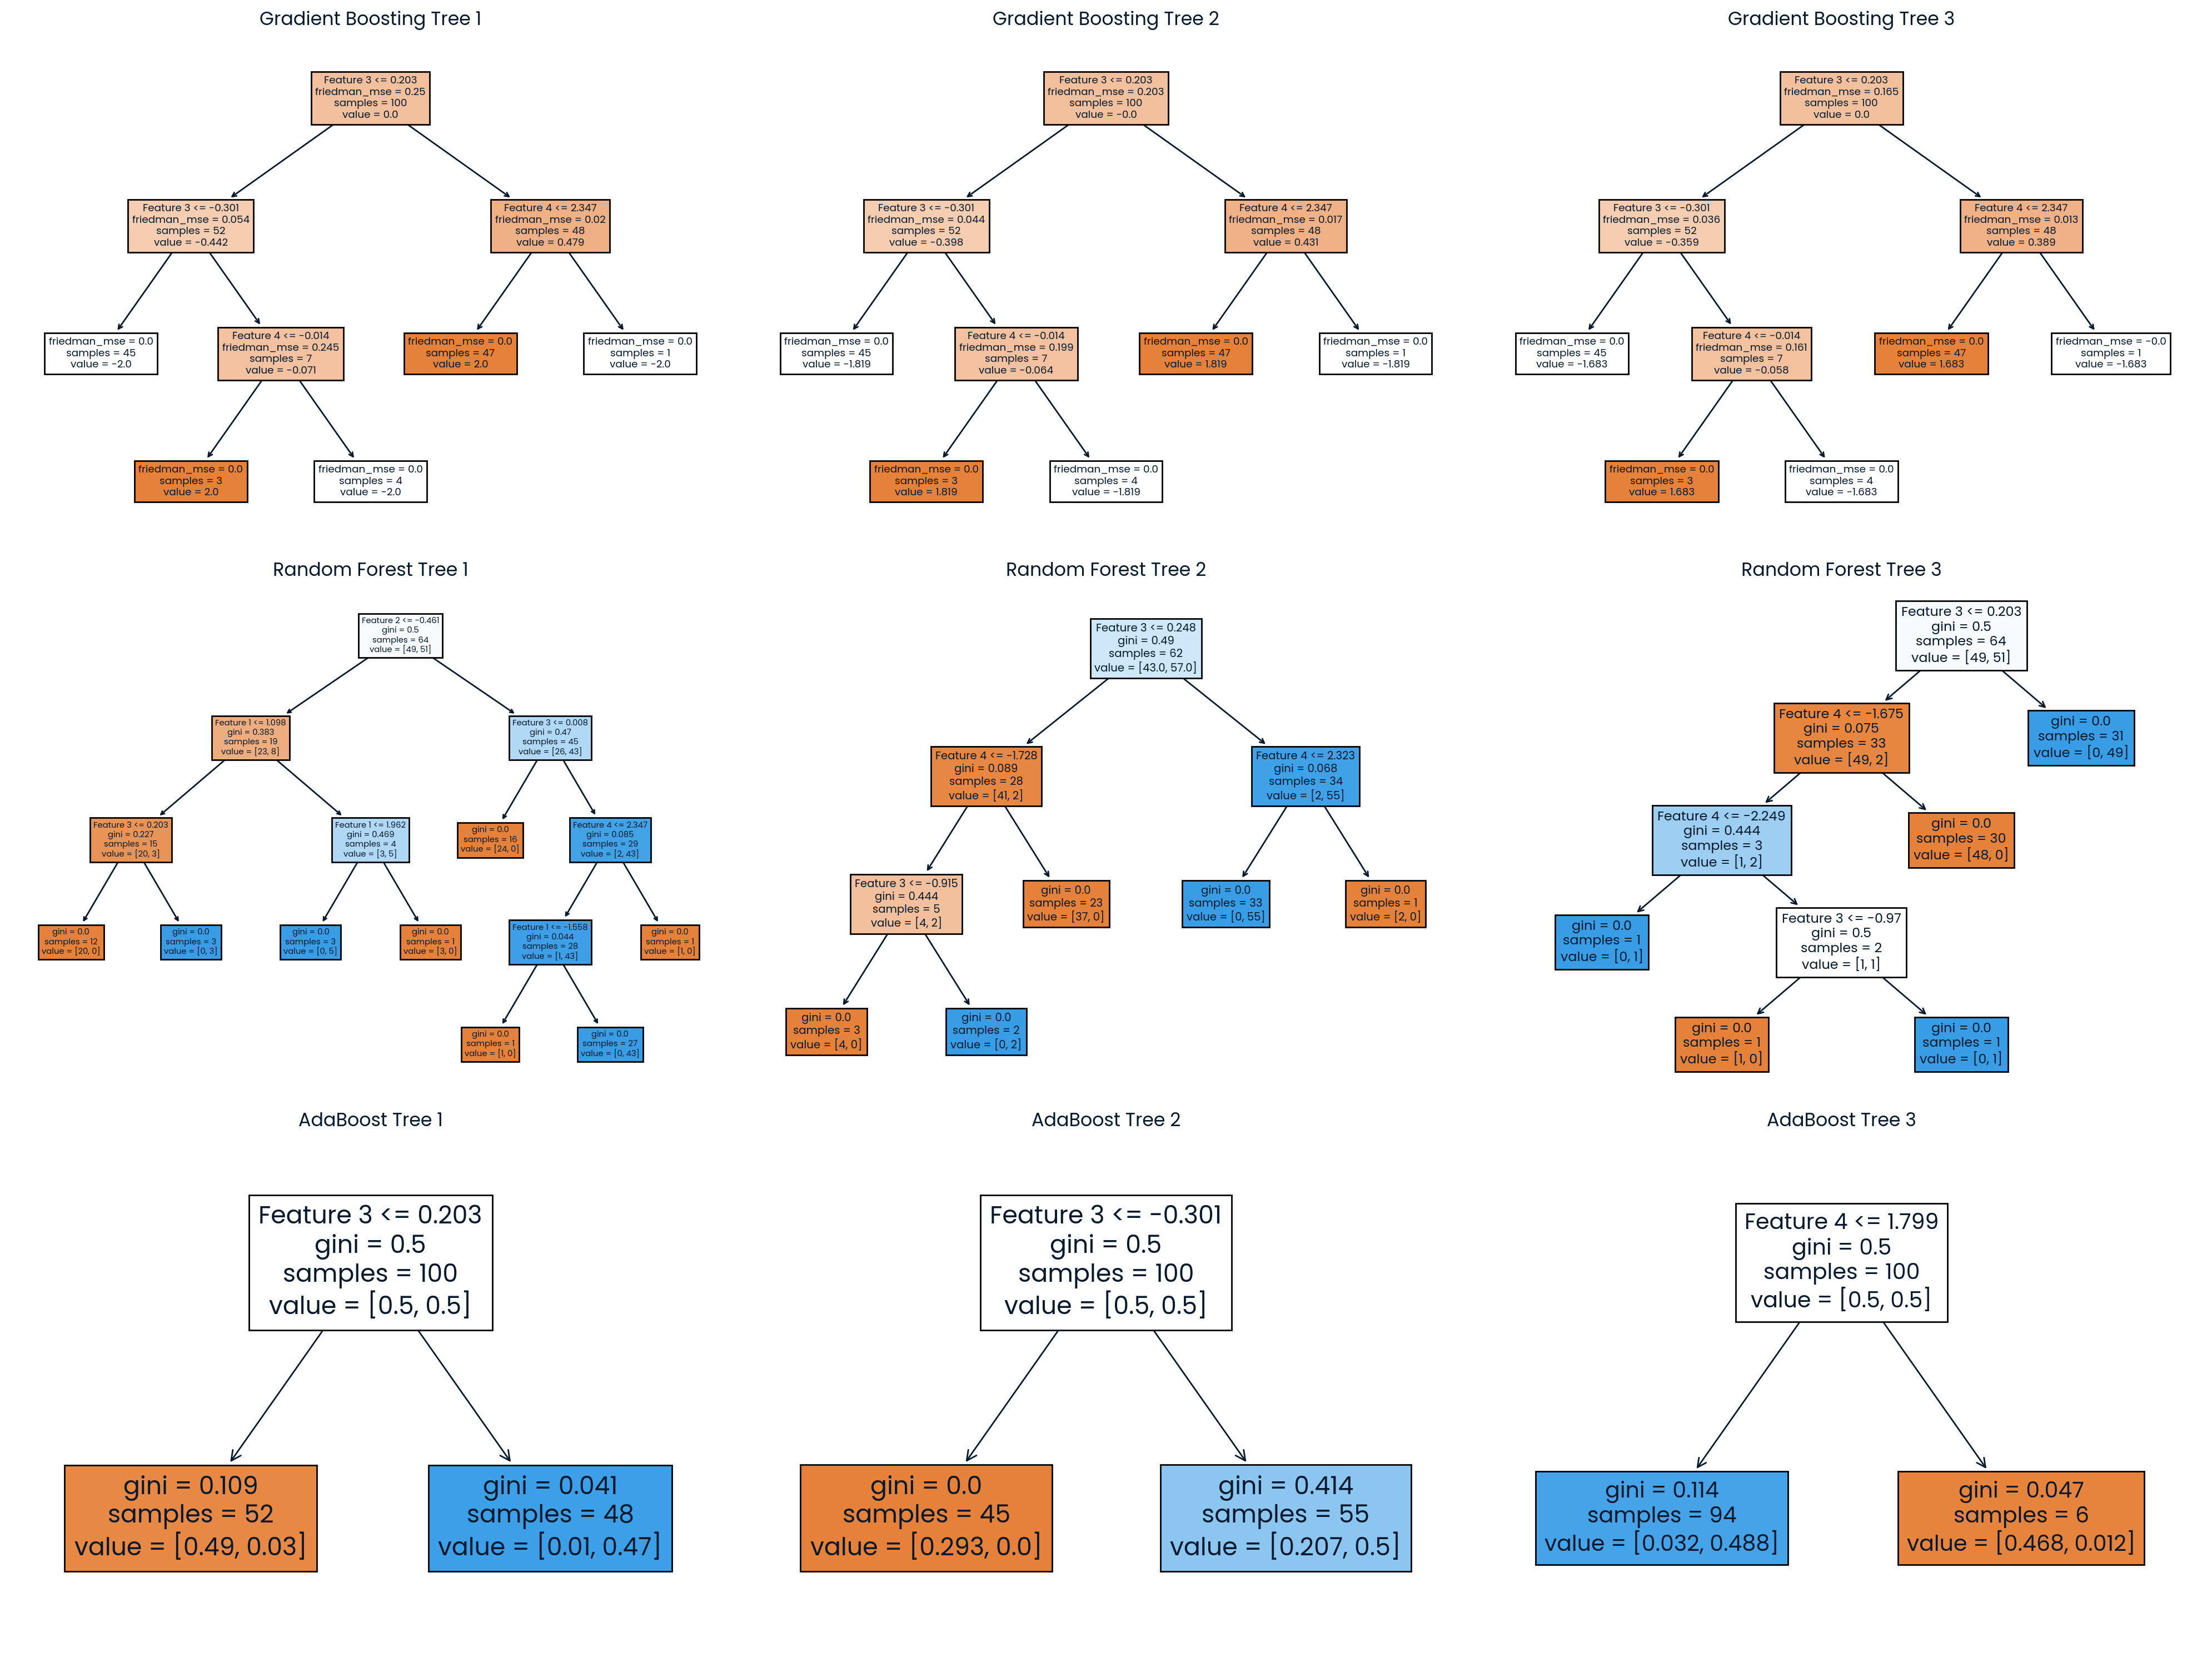

Write the Python code that produced this figure.
import numpy as np
import matplotlib.pyplot as plt
from sklearn.datasets import make_classification
from sklearn.ensemble import GradientBoostingClassifier, RandomForestClassifier, AdaBoostClassifier
from sklearn.tree import plot_tree
 
# Generate a synthetic dataset
X, y = make_classification(n_samples=100, n_features=4, n_informative=2, n_redundant=0, random_state=42)
 
# Train a Gradient Boosting Classifier
gb_clf = GradientBoostingClassifier(n_estimators=3, random_state=42)
gb_clf.fit(X, y)
 
# Train a Random Forest Classifier
rf_clf = RandomForestClassifier(n_estimators=3, random_state=42)
rf_clf.fit(X, y)
 
# Train an AdaBoost Classifier
ab_clf = AdaBoostClassifier(n_estimators=3, random_state=42)
ab_clf.fit(X, y)
 
# Plot the individual trees for Gradient Boosting
fig, axes = plt.subplots(nrows=1, ncols=3, figsize=(20, 5))
for i, ax in enumerate(axes):
    plot_tree(gb_clf.estimators_[i, 0], ax=ax, filled=True, feature_names=['Feature 1', 'Feature 2', 'Feature 3', 'Feature 4'])
    ax.set_title(f'Gradient Boosting Tree {i+1}')
 
plt.tight_layout()
plt.show()
 
# Plot the individual trees for Random Forest
fig, axes = plt.subplots(nrows=1, ncols=3, figsize=(20, 5))
for i, ax in enumerate(axes):
    plot_tree(rf_clf.estimators_[i], ax=ax, filled=True, feature_names=['Feature 1', 'Feature 2', 'Feature 3', 'Feature 4'])
    ax.set_title(f'Random Forest Tree {i+1}')
 
plt.tight_layout()
plt.show()
 
# Plot the individual trees for AdaBoost
fig, axes = plt.subplots(nrows=1, ncols=3, figsize=(20, 5))
for i, ax in enumerate(axes):
    plot_tree(ab_clf.estimators_[i], ax=ax, filled=True, feature_names=['Feature 1', 'Feature 2', 'Feature 3', 'Feature 4'])
    ax.set_title(f'AdaBoost Tree {i+1}')
 
plt.tight_layout()
plt.show()
